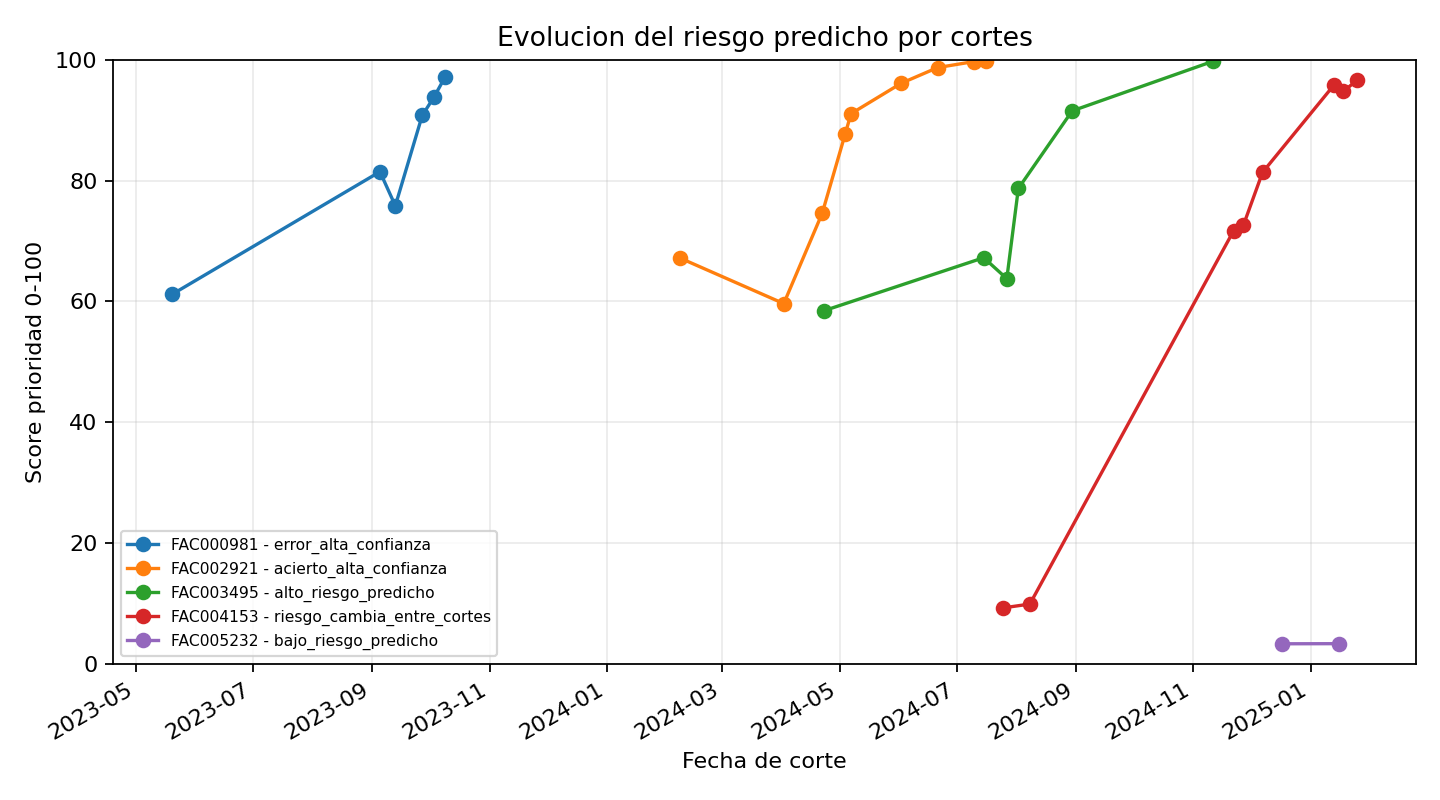

The file beside this chart, header and first rows:
example_type, factura_id, cliente_id, fecha_corte, monto, dias_hasta_vence, dias_mora_observable, num_gestiones_factura, actual_class, predicted_class, confidence_probability, priority_score_0_100, prob_plus_30, prob_plus_60, prob_plus_90, prob_on_time
acierto_alta_confianza, FAC002921, CLI0044, 2024-02-08, 15267, 45, 0, 0, +90, +90, 0.3611, 67.17, 0.3362, 0.2516, 0.3611, 0.05106
acierto_alta_confianza, FAC002921, CLI0044, 2024-04-02, 15267, -9, 9, 1, +90, +30, 0.527, 59.62, 0.527, 0.2916, 0.1813, 9.157660114452402e-05
acierto_alta_confianza, FAC002921, CLI0044, 2024-04-22, 15267, -29, 29, 2, +90, +60, 0.4568, 74.58, 0.1953, 0.4568, 0.3479, 5.375866861813314e-06
acierto_alta_confianza, FAC002921, CLI0044, 2024-05-04, 15267, -41, 41, 3, +90, +90, 0.6304, 87.76, 0.03839, 0.3312, 0.6304, 1.6318361794438949e-07
acierto_alta_confianza, FAC002921, CLI0044, 2024-05-07, 15267, -44, 44, 4, +90, +90, 0.7206, 91.07, 0.01837, 0.2611, 0.7206, 2.97651722043851e-07
acierto_alta_confianza, FAC002921, CLI0044, 2024-06-02, 15267, -70, 70, 5, +90, +90, 0.8738, 96.09, 0.003999, 0.1222, 0.8738, 5.782720324278224e-08
acierto_alta_confianza, FAC002921, CLI0044, 2024-06-21, 15267, -89, 89, 6, +90, +90, 0.9569, 98.7, 7.27236947557653e-05, 0.04307, 0.9569, 1.063048721696039e-09
acierto_alta_confianza, FAC002921, CLI0044, 2024-07-10, 15267, -108, 108, 7, +90, +90, 0.9902, 99.7, 2.447837579141328e-05, 0.009808, 0.9902, 5.826222130105947e-10
acierto_alta_confianza, FAC002921, CLI0044, 2024-07-16, 15267, -114, 114, 8, +90, +90, 0.9924, 99.77, 1.481972761326393e-05, 0.007604, 0.9924, 2.0562162662945687e-10
alto_riesgo_predicho, FAC003495, CLI0051, 2024-04-23, 17666, 90, 0, 0, +90, +30, 0.4162, 58.45, 0.4162, 0.3681, 0.1604, 0.05533
alto_riesgo_predicho, FAC003495, CLI0051, 2024-07-15, 17666, 7, 0, 1, +90, +60, 0.3899, 67.22, 0.2419, 0.3899, 0.3025, 0.06575
alto_riesgo_predicho, FAC003495, CLI0051, 2024-07-27, 17666, -5, 5, 2, +90, +30, 0.4182, 63.75, 0.4182, 0.3719, 0.2098, 2.0037054332931917e-06
alto_riesgo_predicho, FAC003495, CLI0051, 2024-08-02, 17666, -11, 11, 3, +90, +60, 0.5198, 78.68, 0.09546, 0.5198, 0.3848, 1.2009105947076601e-06
alto_riesgo_predicho, FAC003495, CLI0051, 2024-08-30, 17666, -39, 39, 4, +90, +90, 0.7274, 91.53, 0.009656, 0.263, 0.7274, 2.603672806854206e-08
alto_riesgo_predicho, FAC003495, CLI0051, 2024-11-11, 17666, -112, 112, 5, +90, +90, 0.9908, 99.72, 7.199867290917774e-06, 0.009186, 0.9908, 1.1573269238164711e-10
bajo_riesgo_predicho, FAC005232, CLI0005, 2024-12-17, 9805, 45, 0, 0, on_time, on_time, 0.9316, 3.29, 0.05247, 0.01331, 0.002595, 0.9316
bajo_riesgo_predicho, FAC005232, CLI0005, 2025-01-16, 9805, 15, 0, 1, on_time, on_time, 0.9374, 3.31, 0.03948, 0.01935, 0.00374, 0.9374
error_alta_confianza, FAC000981, CLI0179, 2023-05-20, 71326, 90, 0, 0, +60, +60, 0.3408, 61.17, 0.3261, 0.3408, 0.2427, 0.09043
error_alta_confianza, FAC000981, CLI0179, 2023-09-05, 71326, -18, 18, 1, +60, +90, 0.546, 81.46, 0.1636, 0.2903, 0.546, 0.0001159
error_alta_confianza, FAC000981, CLI0179, 2023-09-13, 71326, -26, 26, 2, +60, +60, 0.4301, 75.82, 0.1879, 0.4301, 0.382, 1.5021427936937616e-06
error_alta_confianza, FAC000981, CLI0179, 2023-09-27, 71326, -40, 40, 3, +60, +90, 0.7223, 90.78, 0.02955, 0.2482, 0.7223, 1.0745711247083117e-07
error_alta_confianza, FAC000981, CLI0179, 2023-10-03, 71326, -46, 46, 4, +60, +90, 0.8029, 93.76, 0.01094, 0.1861, 0.8029, 1.535470473578555e-08
error_alta_confianza, FAC000981, CLI0179, 2023-10-09, 71326, -52, 52, 5, +60, +90, 0.9073, 97.2, 0.0007946, 0.0919, 0.9073, 1.8340285837634434e-08
riesgo_cambia_entre_cortes, FAC004153, CLI0078, 2024-07-25, 20631, 90, 0, 0, +90, on_time, 0.8169, 9.23, 0.1264, 0.04981, 0.006903, 0.8169
riesgo_cambia_entre_cortes, FAC004153, CLI0078, 2024-08-08, 20631, 76, 0, 1, +90, on_time, 0.8272, 9.87, 0.08917, 0.0687, 0.01493, 0.8272
riesgo_cambia_entre_cortes, FAC004153, CLI0078, 2024-11-22, 20631, -30, 30, 2, +90, +60, 0.5001, 71.71, 0.2169, 0.5001, 0.2803, 0.00271
riesgo_cambia_entre_cortes, FAC004153, CLI0078, 2024-11-27, 20631, -35, 35, 3, +90, +60, 0.5712, 72.56, 0.1718, 0.5712, 0.2571, 1.0239280930090066e-05
riesgo_cambia_entre_cortes, FAC004153, CLI0078, 2024-12-07, 20631, -45, 45, 4, +90, +60, 0.4998, 81.35, 0.06089, 0.4998, 0.4393, 2.1398904315698916e-06
riesgo_cambia_entre_cortes, FAC004153, CLI0078, 2025-01-13, 20631, -82, 82, 5, +90, +90, 0.8591, 95.76, 0.0004894, 0.1404, 0.8591, 1.026016599857849e-07
riesgo_cambia_entre_cortes, FAC004153, CLI0078, 2025-01-18, 20631, -87, 87, 6, +90, +90, 0.8325, 94.76, 0.007253, 0.1603, 0.8325, 9.939624272811613e-07
riesgo_cambia_entre_cortes, FAC004153, CLI0078, 2025-01-25, 20631, -94, 94, 7, +90, +90, 0.8889, 96.57, 0.003151, 0.1079, 0.8889, 4.498805001528434e-07
